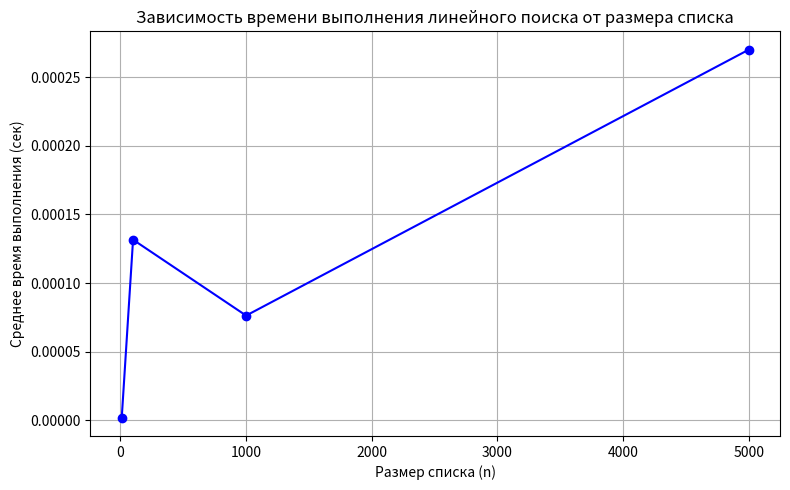

Recreate this plot in Python.
import random
import timeit
import matplotlib.pyplot as plt


def linear_search(arr, target):
    """
    Выполняет линейный поиск элемента target в списке arr.
    Возвращает индекс первого вхождения или -1, если элемент не найден.

    :param arr: Список, в котором выполняется поиск.
    :param target: Искомый элемент.
    :return: Индекс элемента или -1.
    """
    for index, value in enumerate(arr):
        if value == target:
            return index
    return -1


# 01. Демонстрация работы функции на небольшом примере
demo_list = [10, 25, 30, 45, 50]
print("Демонстрация линейного поиска:")
print(f"Индекс числа 30: {linear_search(demo_list, 30)}")
print(f"Индекс числа 99: {linear_search(demo_list, 99)}\n")

# 02. Анализ временной и пространственной сложности (выводы в коде)
print("Анализ сложности:")
print("- Временная сложность: O(n) в худшем и среднем случае, O(1) в лучшем.")
print("- Пространственная сложность: O(1), так как используется константная дополнительная память.\n")

# 03. Поиск в списке из 100 случайных чисел
random.seed(42)  # Для воспроизводимости результатов
random_list = [random.randint(1, 100) for _ in range(100)]

# Выбираем значения для поиска: существующее в начале, в середине и отсутствующее
targets = [random_list[0], random_list[50], 200]
results = {t: linear_search(random_list, t) for t in targets}
print("Результаты поиска в списке из 100 случайных чисел:")
for t, idx in results.items():
    print(f"  Элемент {t}: индекс {idx}")
print()

# 04. Сравнение времени выполнения для разных размеров списков
sizes = [10, 100, 1000, 5000]
times = []

for size in sizes:
    # Генерируем новый список для каждого размера
    arr = [random.randint(1, 100) for _ in range(size)]

    # Измеряем время поиска отсутствующего элемента (худший случай)
    # number=10 — среднее по 10 запускам для большей точности
    elapsed = timeit.timeit(lambda: linear_search(arr, -1), number=10)

    # Сохраняем среднее время одного поиска
    times.append(elapsed / 10)

# Выводим результаты измерений
print("Время выполнения линейного поиска (в секундах):")
for size, t in zip(sizes, times):
    print(f"  Размер списка: {size:>5} — Среднее время: {t:.6f} сек")

# Строим график зависимости времени от размера списка
plt.figure(figsize=(8, 5))
plt.plot(sizes, times, marker='o', linestyle='-', color='b')
plt.title('Зависимость времени выполнения линейного поиска от размера списка')
plt.xlabel('Размер списка (n)')
plt.ylabel('Среднее время выполнения (сек)')
plt.grid(True)
plt.tight_layout()
plt.show()
